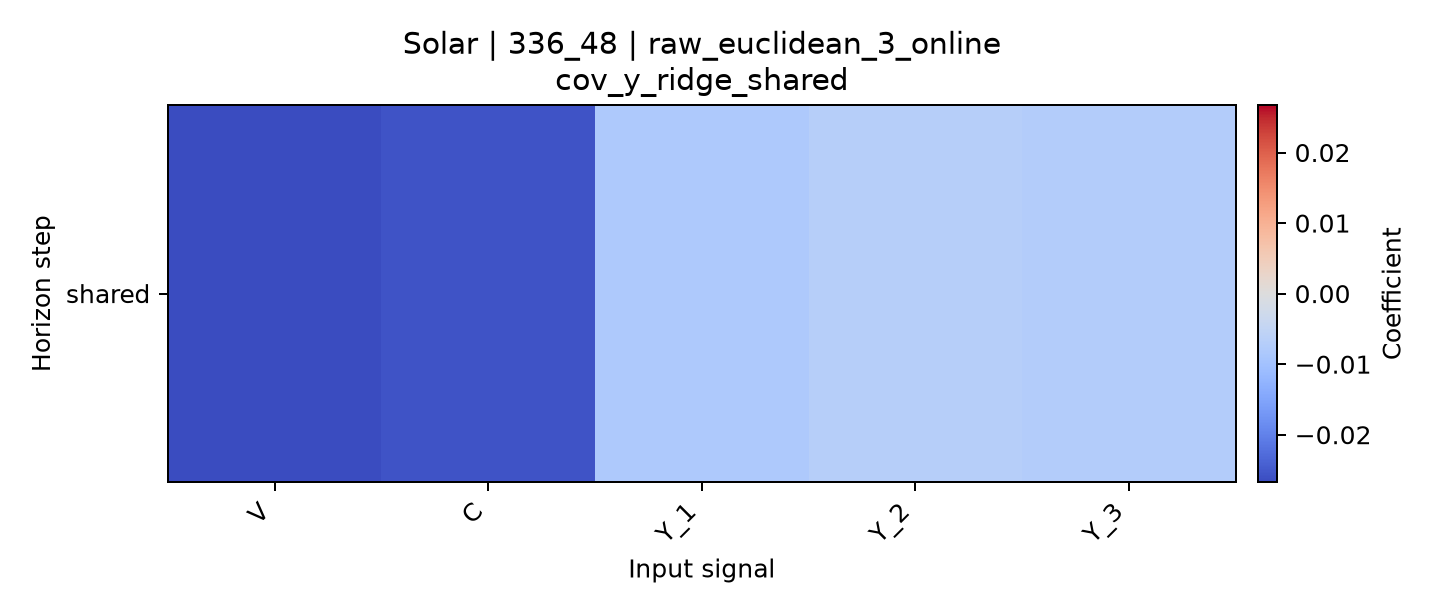

Source data for this figure (header and first rows):
horizon, V, C, Y_1, Y_2, Y_3
shared, -0.02673, -0.02573, -0.008244, -0.007024, -0.0075
